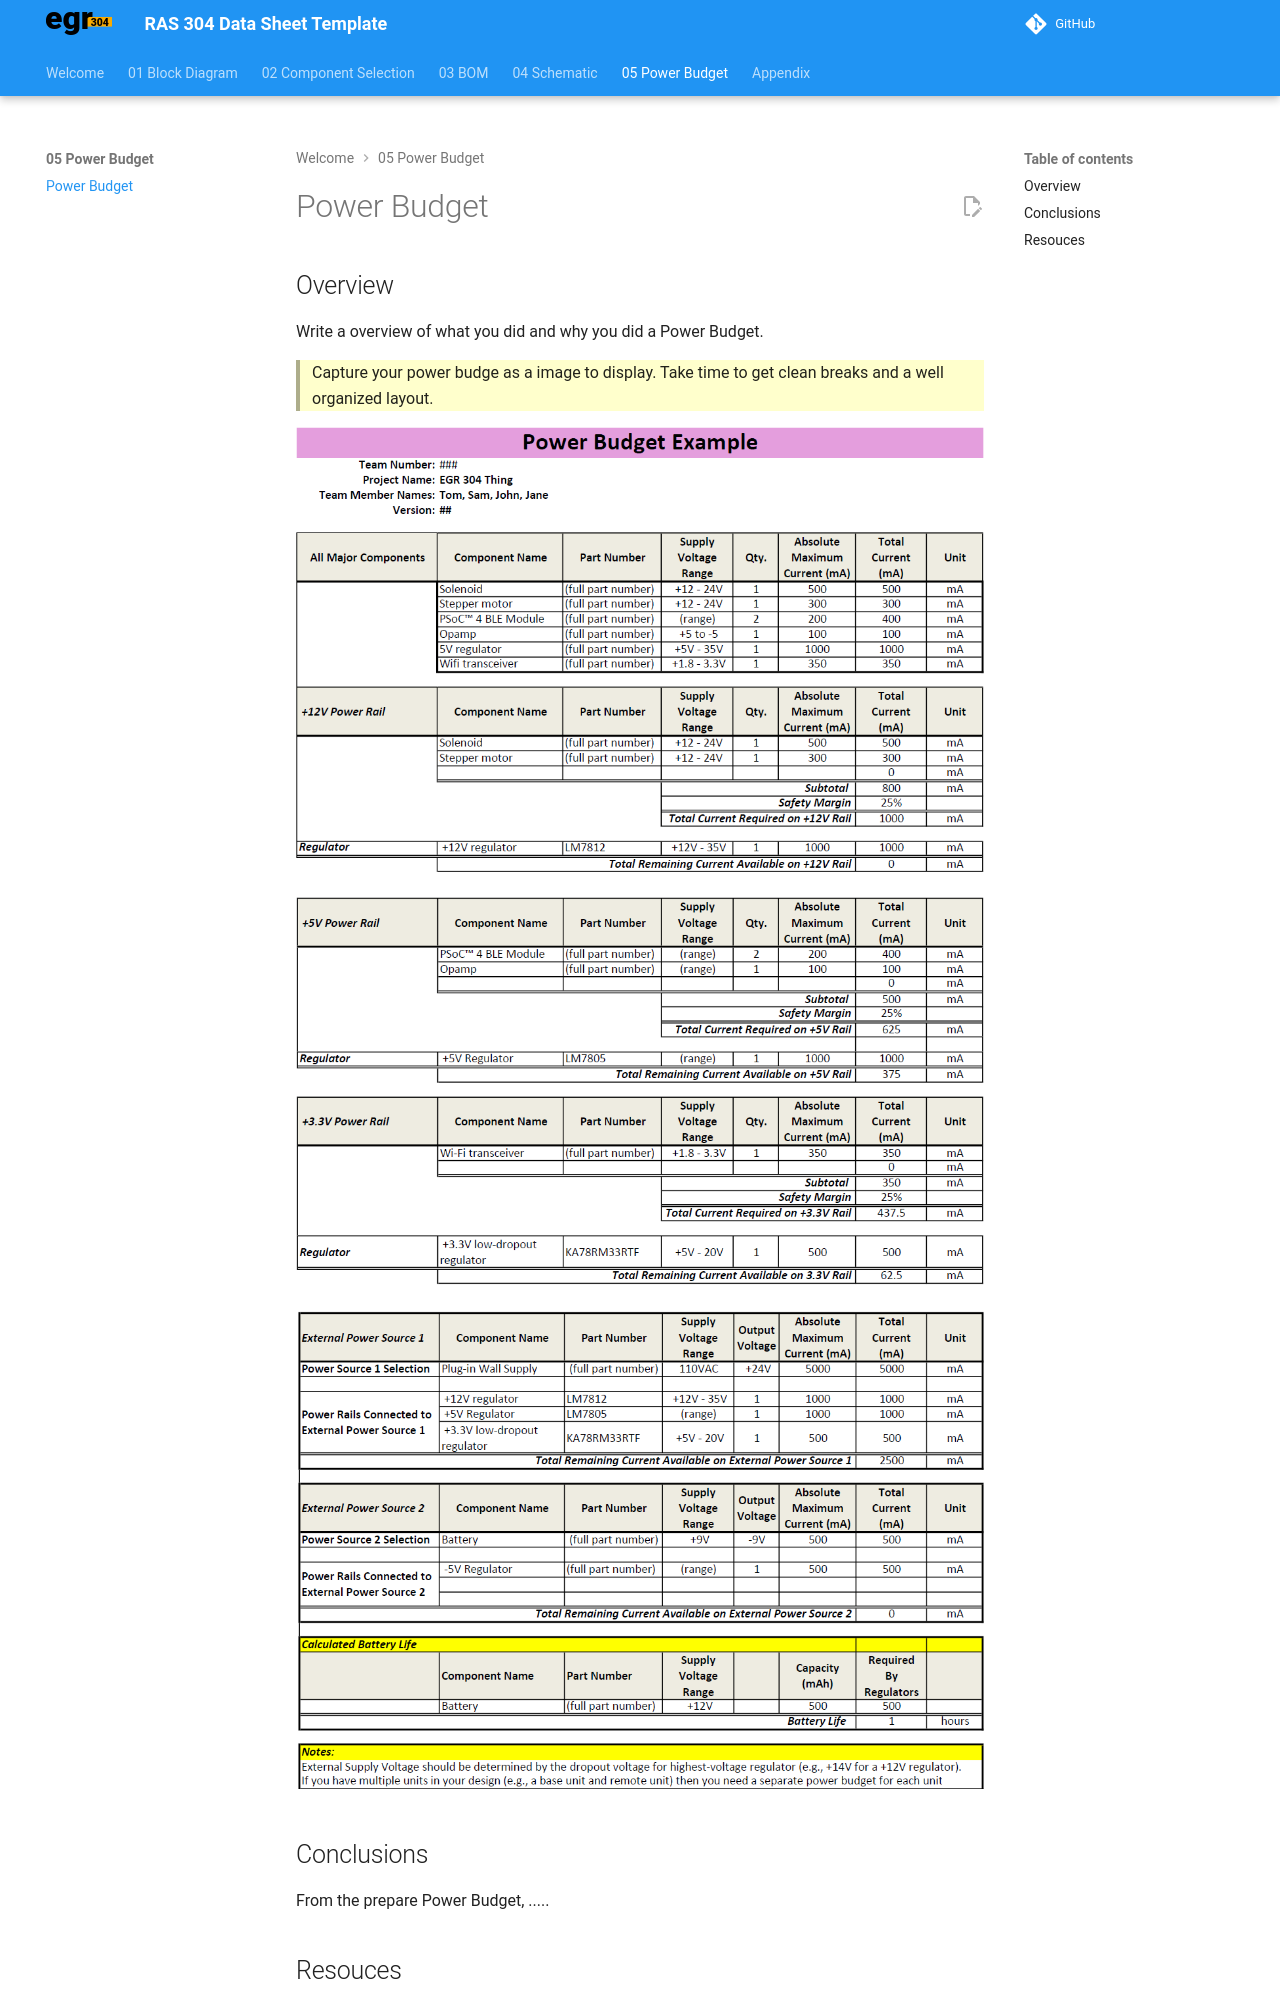

repository: R0GUE12/papotts_RAS304_Fall26 · page: 05-Power-Budget/Power-Budget/index.html · generator: mkdocs

---
title: Power Budget
---

## Overview
Write a overview of what you did and why you did a Power Budget.

> Capture your power budge as a image to display. Take time to get clean breaks and a well organized layout.

![budget1](budgetPg1.png){style width:"350" height:"300;"}

![budget2](budgetPg2.png){style width:"350" height:"300;"}

![budget3](budgetPg3.png){style width:"350" height:"300;"}

## Conclusions

From the prepare Power Budget, .....
